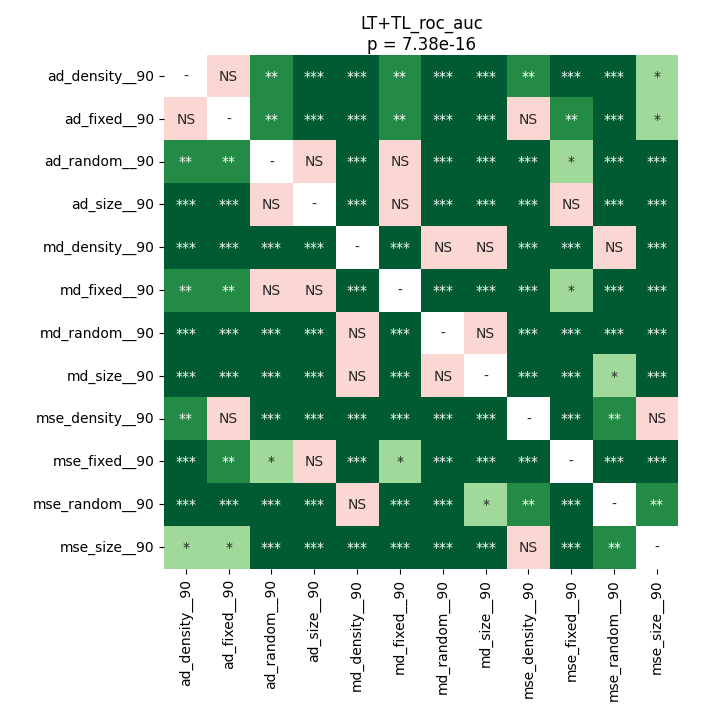

Data behind this chart, as committed beside it:
	ad_density__90	ad_fixed__90	ad_random__90	ad_size__90	md_density__90	md_fixed__90	md_random__90	md_size__90	mse_density__90	mse_fixed__90	mse_random__90	mse_size__90
ad_density__90	1.0	0.365	0.003693	6.29425048828125e-05	6.29425048828125e-05	0.001546	6.29425048828125e-05	6.29425048828125e-05	0.003065	0.0004913	6.29425048828125e-05	0.01189
ad_fixed__90	0.365	1.0	0.001968	0.0006714	6.29425048828125e-05	0.008298	6.29425048828125e-05	6.29425048828125e-05	0.05971	0.002462	0.0001151	0.02996
ad_random__90	0.003693	0.001968	1.0	0.1721	6.29425048828125e-05	0.9399	6.29425048828125e-05	6.29425048828125e-05	6.29425048828125e-05	0.02996	6.29425048828125e-05	0.0001151
ad_size__90	6.29425048828125e-05	0.0006714	0.1721	1.0	6.29425048828125e-05	0.09473	6.29425048828125e-05	6.29425048828125e-05	6.29425048828125e-05	0.1451	6.29425048828125e-05	6.29425048828125e-05
md_density__90	6.29425048828125e-05	6.29425048828125e-05	6.29425048828125e-05	6.29425048828125e-05	1.0	6.29425048828125e-05	0.8735	0.1582	6.29425048828125e-05	6.29425048828125e-05	0.09473	0.0004913
md_fixed__90	0.001546	0.008298	0.9399	0.09473	6.29425048828125e-05	1.0	6.29425048828125e-05	6.29425048828125e-05	0.0002582	0.01931	6.29425048828125e-05	0.0002582
md_random__90	6.29425048828125e-05	6.29425048828125e-05	6.29425048828125e-05	6.29425048828125e-05	0.8735	6.29425048828125e-05	1.0	0.3433	6.29425048828125e-05	6.29425048828125e-05	0.0002582	6.29425048828125e-05
md_size__90	6.29425048828125e-05	6.29425048828125e-05	6.29425048828125e-05	6.29425048828125e-05	0.1582	6.29425048828125e-05	0.3433	1.0	6.29425048828125e-05	6.29425048828125e-05	0.01394	6.29425048828125e-05
mse_density__90	0.003065	0.05971	6.29425048828125e-05	6.29425048828125e-05	6.29425048828125e-05	0.0002582	6.29425048828125e-05	6.29425048828125e-05	1.0	0.0002582	0.003693	0.3872
mse_fixed__90	0.0004913	0.002462	0.02996	0.1451	6.29425048828125e-05	0.01931	6.29425048828125e-05	6.29425048828125e-05	0.0002582	1.0	6.29425048828125e-05	0.0001151
mse_random__90	6.29425048828125e-05	0.0001151	6.29425048828125e-05	6.29425048828125e-05	0.09473	6.29425048828125e-05	0.0002582	0.01394	0.003693	6.29425048828125e-05	1.0	0.006947
mse_size__90	0.01189	0.02996	0.0001151	6.29425048828125e-05	0.0004913	0.0002582	6.29425048828125e-05	6.29425048828125e-05	0.3872	0.0001151	0.006947	1.0
